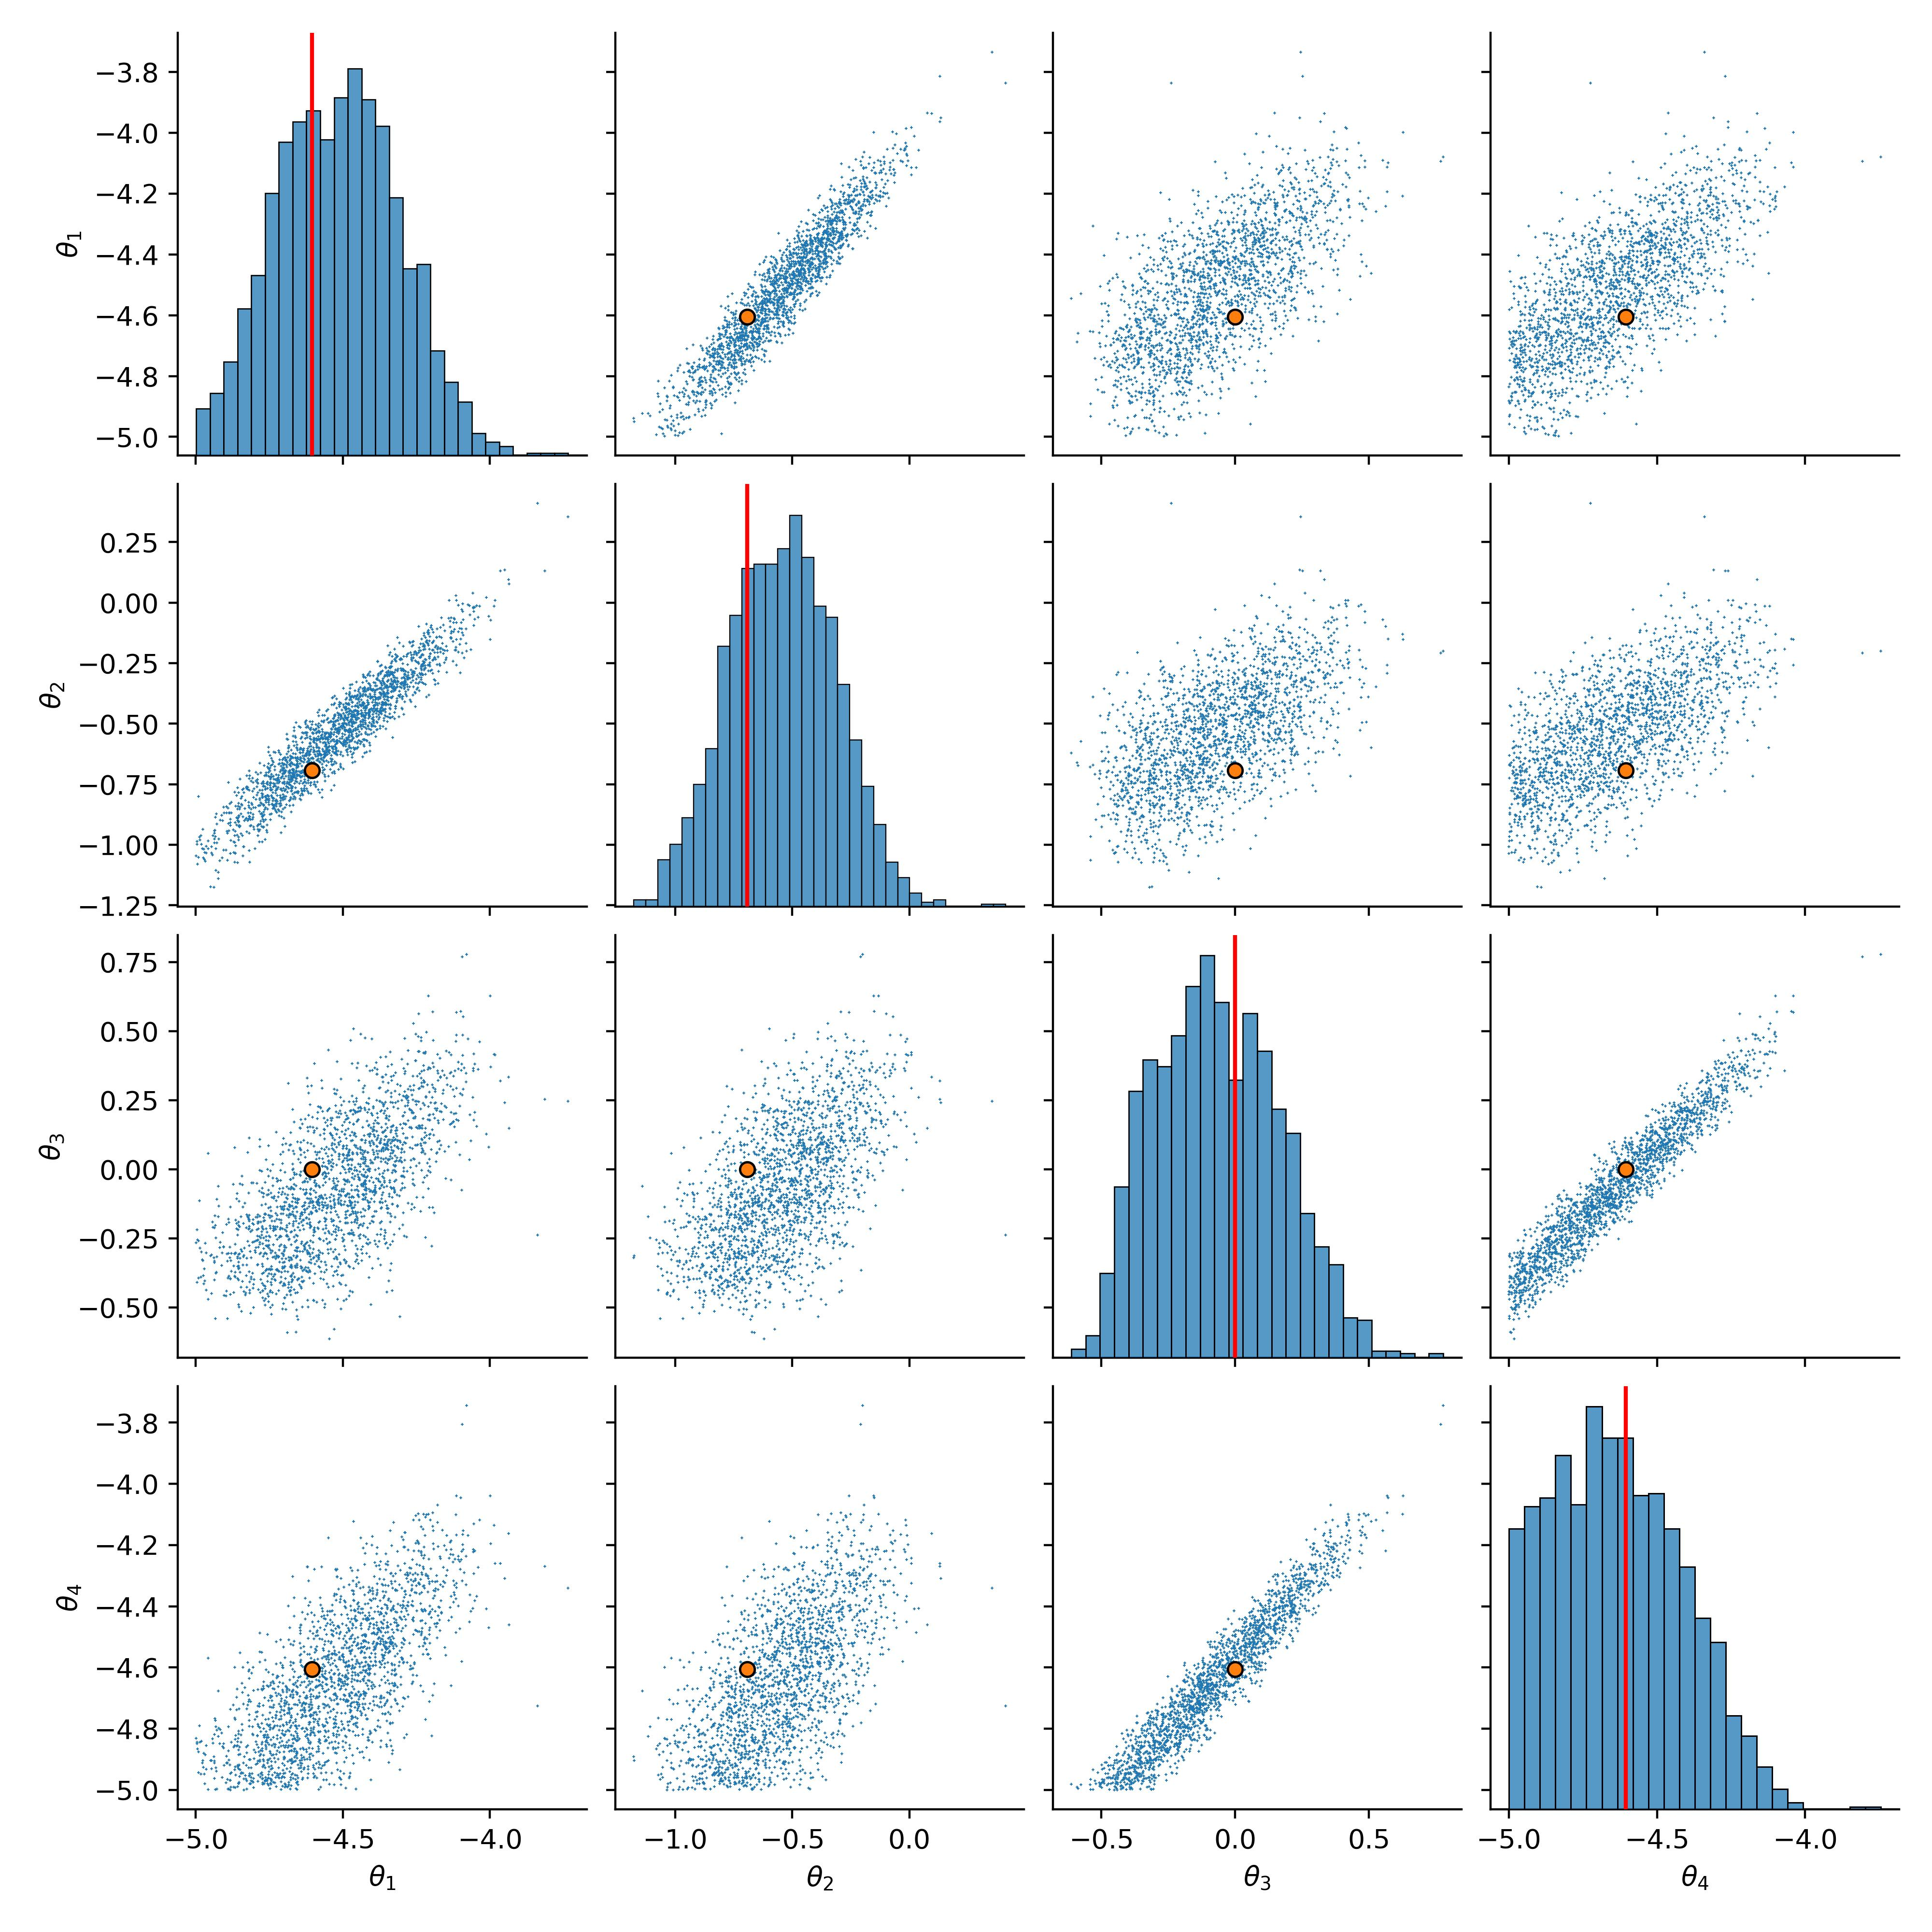

The table this chart was drawn from, first rows:
, 0, 1, 2, 3
0, -4.868, -1.072, -0.3054, -4.766
1, -4.564, -0.6264, -0.03218, -4.678
2, -4.497, -0.353, 0.08301, -4.566
3, -4.523, -0.585, -0.05992, -4.594
4, -4.486, -0.5042, 0.05075, -4.709
5, -4.804, -0.8872, -0.0488, -4.599
6, -4.347, -0.3508, 0.2857, -4.265
7, -4.699, -0.697, -0.2757, -4.754
8, -4.781, -0.8361, -0.2645, -4.887
9, -4.69, -0.6552, -0.1656, -4.674
10, -4.788, -0.9626, -0.3441, -4.972
11, -4.454, -0.3901, 0.2472, -4.334
12, -4.557, -0.5862, 0.05779, -4.464
13, -4.33, -0.3357, 0.155, -4.405
14, -4.271, -0.1657, 0.215, -4.364
15, -4.198, -0.277, -0.2781, -4.823
16, -4.658, -0.7823, -0.05922, -4.68
17, -4.839, -0.8835, -0.3454, -4.946
18, -4.398, -0.4818, 0.02205, -4.595
19, -4.209, -0.2813, -0.07047, -4.557
20, -4.379, -0.2966, -0.3229, -4.773
21, -4.314, -0.3483, 0.3085, -4.221
22, -4.608, -0.7042, -0.02271, -4.705
23, -4.302, -0.2708, 0.0415, -4.631
24, -4.842, -0.8002, -0.02477, -4.652
25, -4.612, -0.5822, -0.284, -4.82
26, -4.608, -0.7422, -0.3392, -4.806
27, -4.47, -0.4487, -0.1925, -4.761
28, -4.5, -0.4784, 0.07488, -4.652
29, -4.294, -0.3443, 0.2662, -4.184
30, -4.523, -0.5727, -0.3166, -4.784
31, -4.986, -0.9805, -0.2842, -4.844
32, -4.673, -0.7618, -0.3831, -4.872
33, -4.738, -0.7848, -0.03111, -4.645
34, -4.641, -0.6982, -0.4301, -4.94
35, -4.304, -0.3338, 0.1635, -4.439
36, -4.034, -0.01518, 0.4621, -4.119
37, -4.609, -0.671, -0.2041, -4.671
38, -4.475, -0.3527, -0.1144, -4.745
39, -4.608, -0.6707, -0.1059, -4.798
40, -4.409, -0.3358, 0.1194, -4.466
41, -4.336, -0.2496, 0.1411, -4.412
42, -4.203, -0.2093, -0.01104, -4.57
43, -4.729, -0.8177, -0.401, -4.909
44, -4.186, -0.3377, 0.2196, -4.416
45, -4.369, -0.4467, -0.1061, -4.64
46, -4.918, -1.065, -0.2825, -4.848
47, -4.335, -0.3681, 0.1548, -4.516
48, -4.753, -0.8235, -0.3618, -4.903
49, -4.402, -0.5112, -0.1861, -4.649
50, -4.87, -1.032, -0.4459, -4.99
51, -4.561, -0.6357, -0.01195, -4.621
52, -4.354, -0.3476, -0.1157, -4.649
53, -4.241, -0.09735, 0.5631, -4.22
54, -4.783, -0.8623, -0.07861, -4.727
55, -4.704, -0.7162, -0.2151, -4.806
56, -4.559, -0.5634, 0.17, -4.441
57, -4.34, -0.4592, 0.03752, -4.545
58, -4.349, -0.2891, 0.1507, -4.408
59, -4.669, -0.8356, -0.06911, -4.654
... 1,940 more rows
